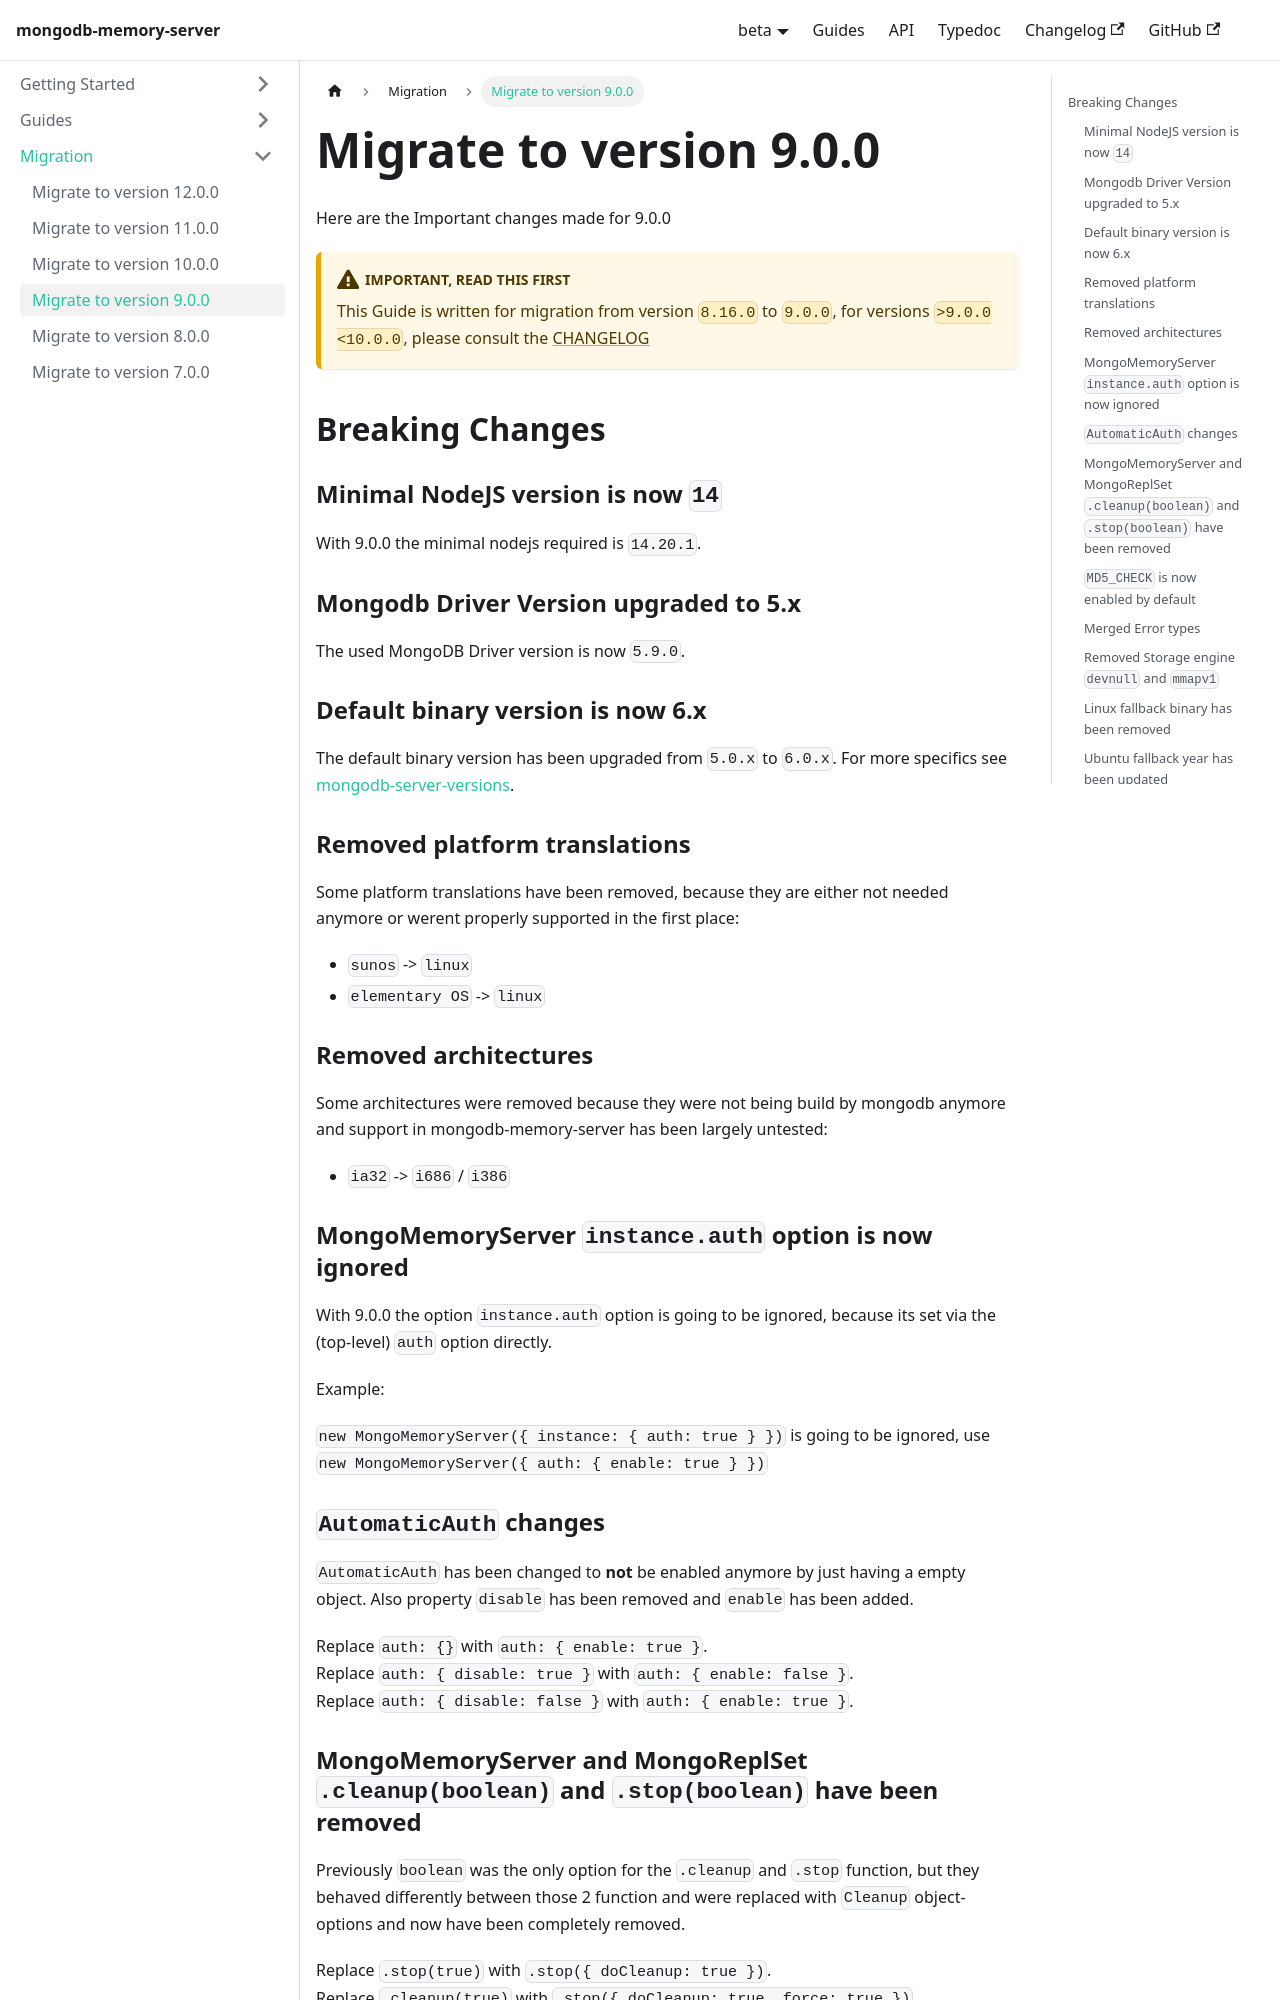

repository: typegoose/mongodb-memory-server · page: versions/beta/docs/guides/migration/migrate9/index.html · generator: docusaurus

---
id: migrate9
title: 'Migrate to version 9.0.0'
---

Here are the Important changes made for 9.0.0

:::warning Important, Read this first
This Guide is written for migration from version `8.16.0` to `9.0.0`, for versions `>9.0.0 <10.0.0`, please consult the [CHANGELOG](https://github.com/typegoose/mongodb-memory-server/blob/master/CHANGELOG.md)
:::

## Breaking Changes

### Minimal NodeJS version is now `14`

With 9.0.0 the minimal nodejs required is `14.20.1`.

### Mongodb Driver Version upgraded to 5.x

The used MongoDB Driver version is now `5.9.0`.

### Default binary version is now 6.x

The default binary version has been upgraded from `5.0.x` to `6.0.x`. For more specifics see [mongodb-server-versions](../mongodb-server-versions.md).

### Removed platform translations

Some platform translations have been removed, because they are either not needed anymore or werent properly supported in the first place:

- `sunos` -> `linux`
- `elementary OS` -> `linux`

### Removed architectures

Some architectures were removed because they were not being build by mongodb anymore and support in mongodb-memory-server has been largely untested:

- `ia32` -> `i686` / `i386`

### MongoMemoryServer `instance.auth` option is now ignored

With 9.0.0 the option `instance.auth` option is going to be ignored, because its set via the (top-level) `auth` option directly.

Example:

`new MongoMemoryServer({ instance: { auth: true } })` is going to be ignored, use `new MongoMemoryServer({ auth: { enable: true } })`

### `AutomaticAuth` changes

`AutomaticAuth` has been changed to **not** be enabled anymore by just having a empty object. Also property `disable` has been removed and `enable` has been added.

Replace `auth: {}` with `auth: { enable: true }`.  
Replace `auth: { disable: true }` with `auth: { enable: false }`.  
Replace `auth: { disable: false }` with `auth: { enable: true }`.
